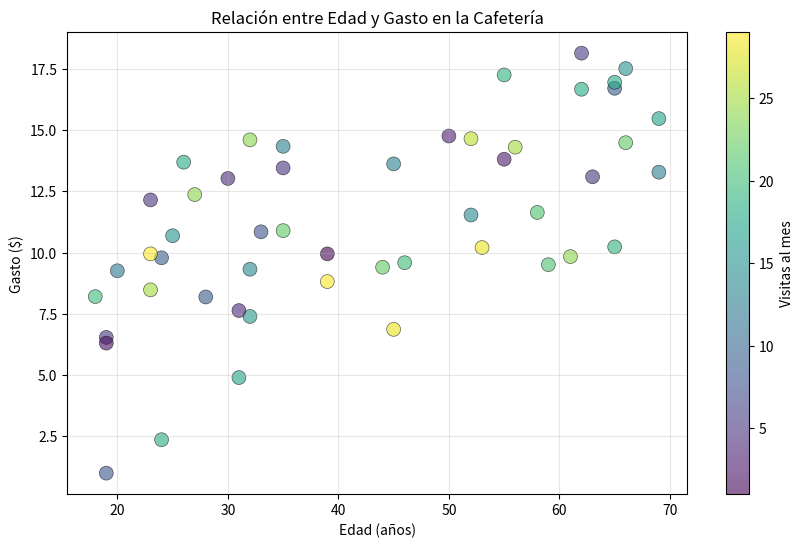

Recreate this plot in Python.
# RETO 7: Scatter (dispersión)
# Busca relaciones entre edad y gasto de clientes

import matplotlib.pyplot as plt
import random

# Datos: edad vs. gasto (con correlación)
random.seed(42)
n = 50
edad = [random.randint(18, 70) for _ in range(n)]
gasto = [5 + 0.15 * e + random.gauss(0, 3) for e in edad]
gasto = [max(1, g) for g in gasto]
frecuencia = [random.randint(1, 30) for _ in range(n)]

# Crea scatter
plt.figure(figsize=(10, 6))
scatter = plt.scatter(edad, gasto, s=100, c=frecuencia, cmap="viridis", 
                      alpha=0.6, edgecolors="black", linewidth=0.5)

# Barra de color
plt.colorbar(scatter, label="Visitas al mes")

# Títulos y etiquetas
plt.title("Relación entre Edad y Gasto en la Cafetería")
plt.xlabel("Edad (años)")
plt.ylabel("Gasto ($)")

# Grilla
plt.grid(alpha=0.3)
